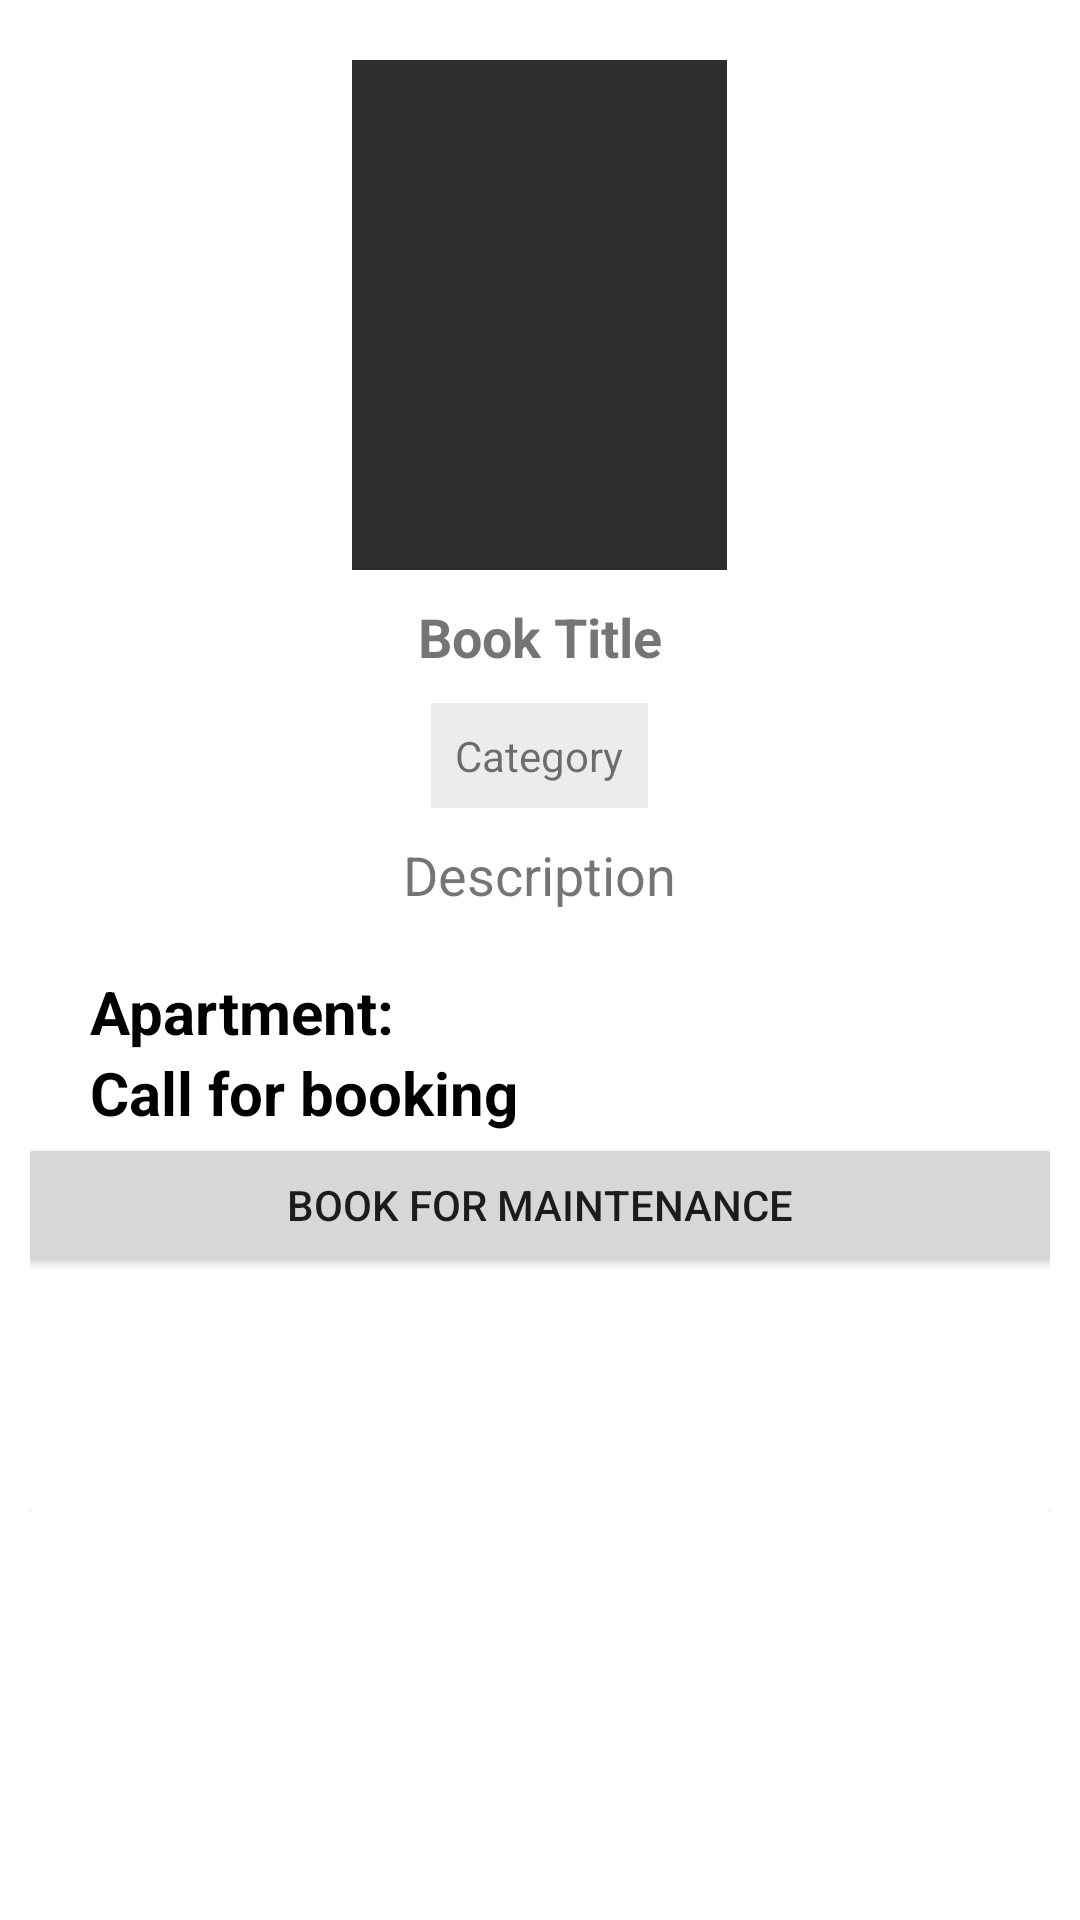

Write the Android layout XML for this screen, with the resource values it uses.
<!-- AndroidManifest.xml: application theme Theme.SmartSociety -->
<!-- res/layout/activity_book.xml -->
<?xml version="1.0" encoding="utf-8"?>
<LinearLayout xmlns:android="http://schemas.android.com/apk/res/android"
    xmlns:app="http://schemas.android.com/apk/res-auto"
    xmlns:tools="http://schemas.android.com/tools"
    android:layout_width="match_parent"
    android:layout_height="match_parent"
    tools:context=".fragment.Book_Activity">


    <androidx.core.widget.NestedScrollView
        android:layout_width="match_parent"
        android:layout_height="match_parent"
        android:layout_marginTop="10dp"
        android:padding="10dp">

        <LinearLayout
            android:layout_width="match_parent"
            android:layout_height="match_parent"
            android:gravity="center"
            android:orientation="vertical">

            <ImageView
                android:layout_width="125dp"
                android:layout_height="170dp"
                android:background="#2d2d2d"
                android:id="@+id/bookthumbnail"
                android:scaleType="centerCrop"/>

            <TextView
                android:id="@+id/txttitle"
                android:layout_width="wrap_content"
                android:layout_height="wrap_content"
                android:text="Book Title"
                android:layout_marginTop="10dp"
                android:textSize="18sp"
                android:textStyle="bold"/>

            <TextView
                android:id="@+id/txtCat"
                android:layout_width="wrap_content"
                android:layout_height="wrap_content"
                android:text="Category"
                android:background="#edecec"
                android:padding="8dp"
                android:layout_marginTop="10dp"/>

            <TextView
                android:id="@+id/txtDesc"
                android:textSize="18sp"
                android:layout_marginTop="10dp"
                android:layout_width="wrap_content"
                android:layout_height="wrap_content"
                android:text="Description"/>




            <LinearLayout
                android:layout_marginTop="20sp"
                android:orientation="vertical"
                android:layout_width="match_parent"
                android:layout_height="wrap_content">




                <androidx.cardview.widget.CardView
                    android:layout_width="match_parent"
                    android:layout_height="180dp"
                    android:elevation="10dp"
                    app:cardCornerRadius="1dp"
                    tools:targetApi="lollipop">






                    <LinearLayout
                        android:orientation="vertical"
                        android:layout_width="match_parent"
                        android:layout_height="wrap_content">


                        <TextView
                            android:textStyle="bold"
                            android:textColor="@android:color/background_dark"
                            android:textSize="20sp"
                            android:layout_marginLeft="20dp"
                            android:text="Apartment:"
                            android:layout_width="wrap_content"
                            android:layout_height="wrap_content"
                            android:layout_marginStart="20dp" />


                        <TextView
                            android:textSize="20sp"
                            android:textColor="#000"
                            android:textStyle="bold"
                            android:layout_marginLeft="20dp"
                            android:text="Call for booking"
                            android:layout_width="wrap_content"
                            android:layout_height="wrap_content"
                            android:layout_marginStart="20dp" />


                        <Button
                            android:id="@+id/callnow1"
                            android:text="Book For Maintenance"
                            android:layout_gravity="center"
                            android:gravity="center"
                            android:layout_width="350dp"
                            android:layout_height="match_parent"/>


                    </LinearLayout>


                </androidx.cardview.widget.CardView>





            </LinearLayout>




        </LinearLayout>


@


    </androidx.core.widget.NestedScrollView>


</LinearLayout>
<!-- resources referenced by this layout -->
<resources>
  <style name="Theme.SmartSociety" parent="Theme.MaterialComponents.DayNight.NoActionBar">
          
          <item name="colorPrimary">@color/purple_500</item>
          <item name="colorPrimaryVariant">@color/purple_700</item>
          <item name="colorOnPrimary">@color/white</item>
          
          <item name="colorSecondary">@color/teal_200</item>
          <item name="colorSecondaryVariant">@color/teal_700</item>
          <item name="colorOnSecondary">@color/black</item>
          
          <item name="android:statusBarColor" tools:targetApi="l">?attr/colorPrimaryVariant</item>
          
      </style>
  <color name="purple_500">#ec4136</color>
  <color name="purple_700">#ec4136</color>
  <color name="white">#FFFFFFFF</color>
  <color name="teal_200">#0066ff</color>
  <color name="teal_700">#FF018786</color>
  <color name="black">#FF000000</color>
</resources>
